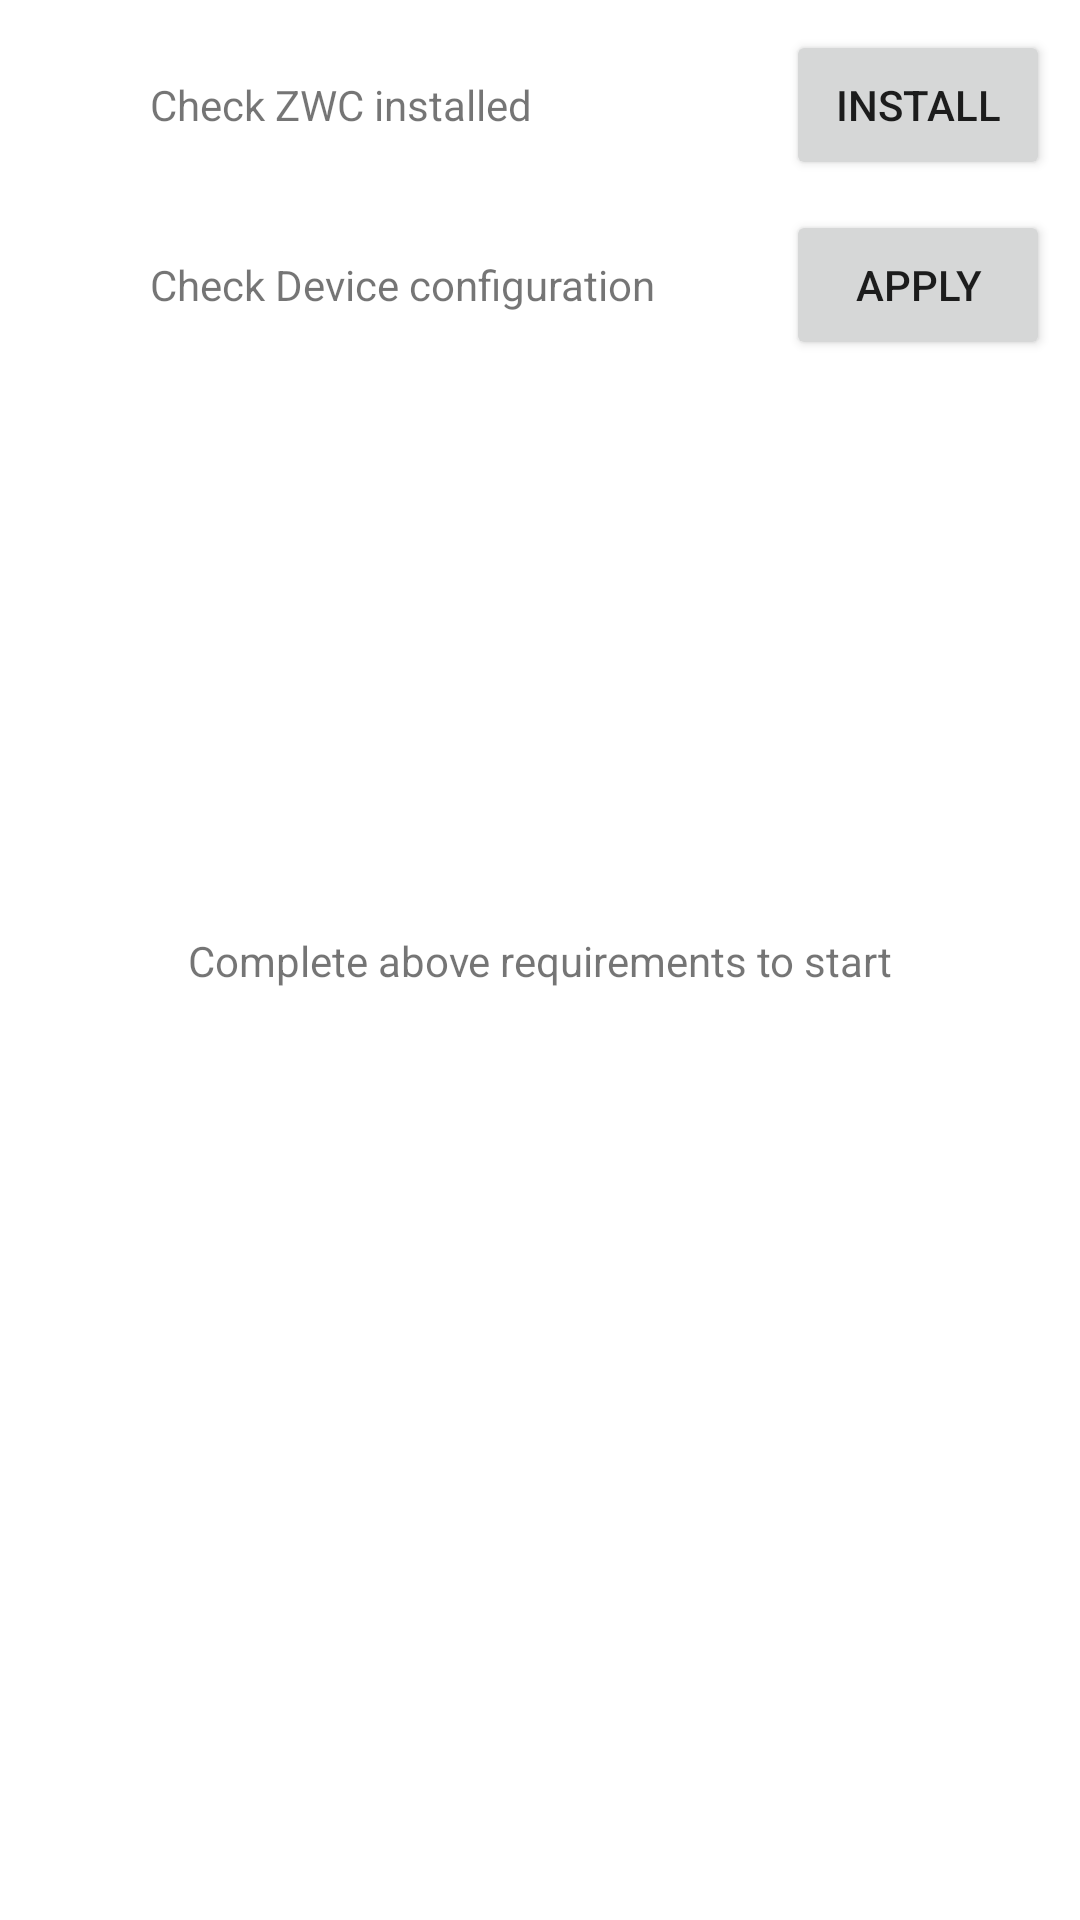

Android layout source for this screen:
<!-- AndroidManifest.xml: application theme Theme.ZWCSample -->
<!-- res/layout/activity_main.xml -->
<?xml version="1.0" encoding="utf-8"?>
<androidx.constraintlayout.widget.ConstraintLayout xmlns:android="http://schemas.android.com/apk/res/android"
    xmlns:app="http://schemas.android.com/apk/res-auto"
    xmlns:tools="http://schemas.android.com/tools"
    android:layout_width="match_parent"
    android:layout_height="match_parent"
    tools:context=".MainActivity">

    <ProgressBar
        android:id="@+id/progressBar"
        style="?android:attr/progressBarStyle"
        android:layout_width="wrap_content"
        android:layout_height="wrap_content"
        app:layout_constraintBottom_toBottomOf="parent"
        app:layout_constraintEnd_toEndOf="parent"
        app:layout_constraintHorizontal_bias="0.5"
        app:layout_constraintStart_toStartOf="parent"
        app:layout_constraintTop_toTopOf="parent" />

    <ImageView
        android:id="@+id/imageViewCheckZWC"
        android:layout_width="30dp"
        android:layout_height="30dp"
        android:layout_marginStart="10dp"
        android:layout_marginTop="20dp"
        android:adjustViewBounds="true"
        android:scaleType="centerInside"
        app:layout_constraintStart_toStartOf="parent"
        app:layout_constraintTop_toTopOf="parent"
        app:srcCompat="@drawable/close" />

    <TextView
        android:id="@+id/textView2"
        android:layout_width="wrap_content"
        android:layout_height="wrap_content"
        android:layout_marginStart="10dp"
        android:height="30dp"
        android:gravity="center_vertical"
        android:text="Check ZWC installed"
        app:layout_constraintStart_toEndOf="@+id/imageViewCheckZWC"
        app:layout_constraintTop_toTopOf="@+id/imageViewCheckZWC" />

    <Button
        android:id="@+id/zwcInstallButton"
        android:layout_width="0dp"
        android:layout_height="50dp"
        android:layout_marginTop="10dp"
        android:layout_marginEnd="10dp"
        android:onClick="onInstallZWCCliecked"
        android:text="Install"
        app:layout_constraintEnd_toEndOf="parent"
        app:layout_constraintTop_toTopOf="parent" />

    <ImageView
        android:id="@+id/imageViewCheckConfig"
        android:layout_width="30dp"
        android:layout_height="30dp"
        android:layout_marginStart="10dp"
        android:layout_marginTop="30dp"
        android:adjustViewBounds="true"
        android:scaleType="centerInside"
        app:layout_constraintStart_toStartOf="parent"
        app:layout_constraintTop_toBottomOf="@+id/imageViewCheckZWC"
        app:srcCompat="@drawable/close" />

    <Button
        android:id="@+id/zwcConfigureButton"
        android:layout_width="0dp"
        android:layout_height="50dp"
        android:layout_marginTop="10dp"
        android:layout_marginEnd="10dp"
        android:onClick="onConfigureZWCCliecked"
        android:text="Apply"
        app:layout_constraintEnd_toEndOf="parent"
        app:layout_constraintStart_toStartOf="@+id/zwcInstallButton"
        app:layout_constraintTop_toBottomOf="@+id/zwcInstallButton" />

    <TextView
        android:id="@+id/textView3"
        android:layout_width="wrap_content"
        android:layout_height="wrap_content"
        android:layout_marginStart="10dp"
        android:height="30dp"
        android:gravity="center_vertical"
        android:text="Check Device configuration"
        app:layout_constraintStart_toEndOf="@+id/imageViewCheckConfig"
        app:layout_constraintTop_toTopOf="@+id/imageViewCheckConfig" />

    <TextView
        android:id="@+id/textViewStatus"
        android:layout_width="wrap_content"
        android:layout_height="wrap_content"
        android:text="Complete above requirements to start"
        app:layout_constraintBottom_toBottomOf="parent"
        app:layout_constraintEnd_toEndOf="parent"
        app:layout_constraintHorizontal_bias="0.5"
        app:layout_constraintStart_toStartOf="parent"
        app:layout_constraintTop_toTopOf="parent" />


</androidx.constraintlayout.widget.ConstraintLayout>
<!-- resources referenced by this layout -->
<resources>
  <style name="Theme.ZWCSample" parent="Theme.MaterialComponents.DayNight.DarkActionBar">
          
          <item name="colorPrimary">@color/purple_500</item>
          <item name="colorPrimaryVariant">@color/purple_700</item>
          <item name="colorOnPrimary">@color/white</item>
          
          <item name="colorSecondary">@color/teal_200</item>
          <item name="colorSecondaryVariant">@color/teal_700</item>
          <item name="colorOnSecondary">@color/black</item>
          
          <item name="android:statusBarColor" tools:targetApi="l">?attr/colorPrimaryVariant</item>
          
      </style>
  <!-- not gathered from this repository: default colours our renderer supplied (Android Studio template values) -->
  <color name="purple_500">#FF6200EE</color>
  <color name="purple_700">#FF3700B3</color>
  <color name="teal_200">#FF03DAC5</color>
  <color name="teal_700">#FF018786</color>
  <color name="black">#FF000000</color>
  <color name="white">#FFFFFFFF</color>
</resources>
